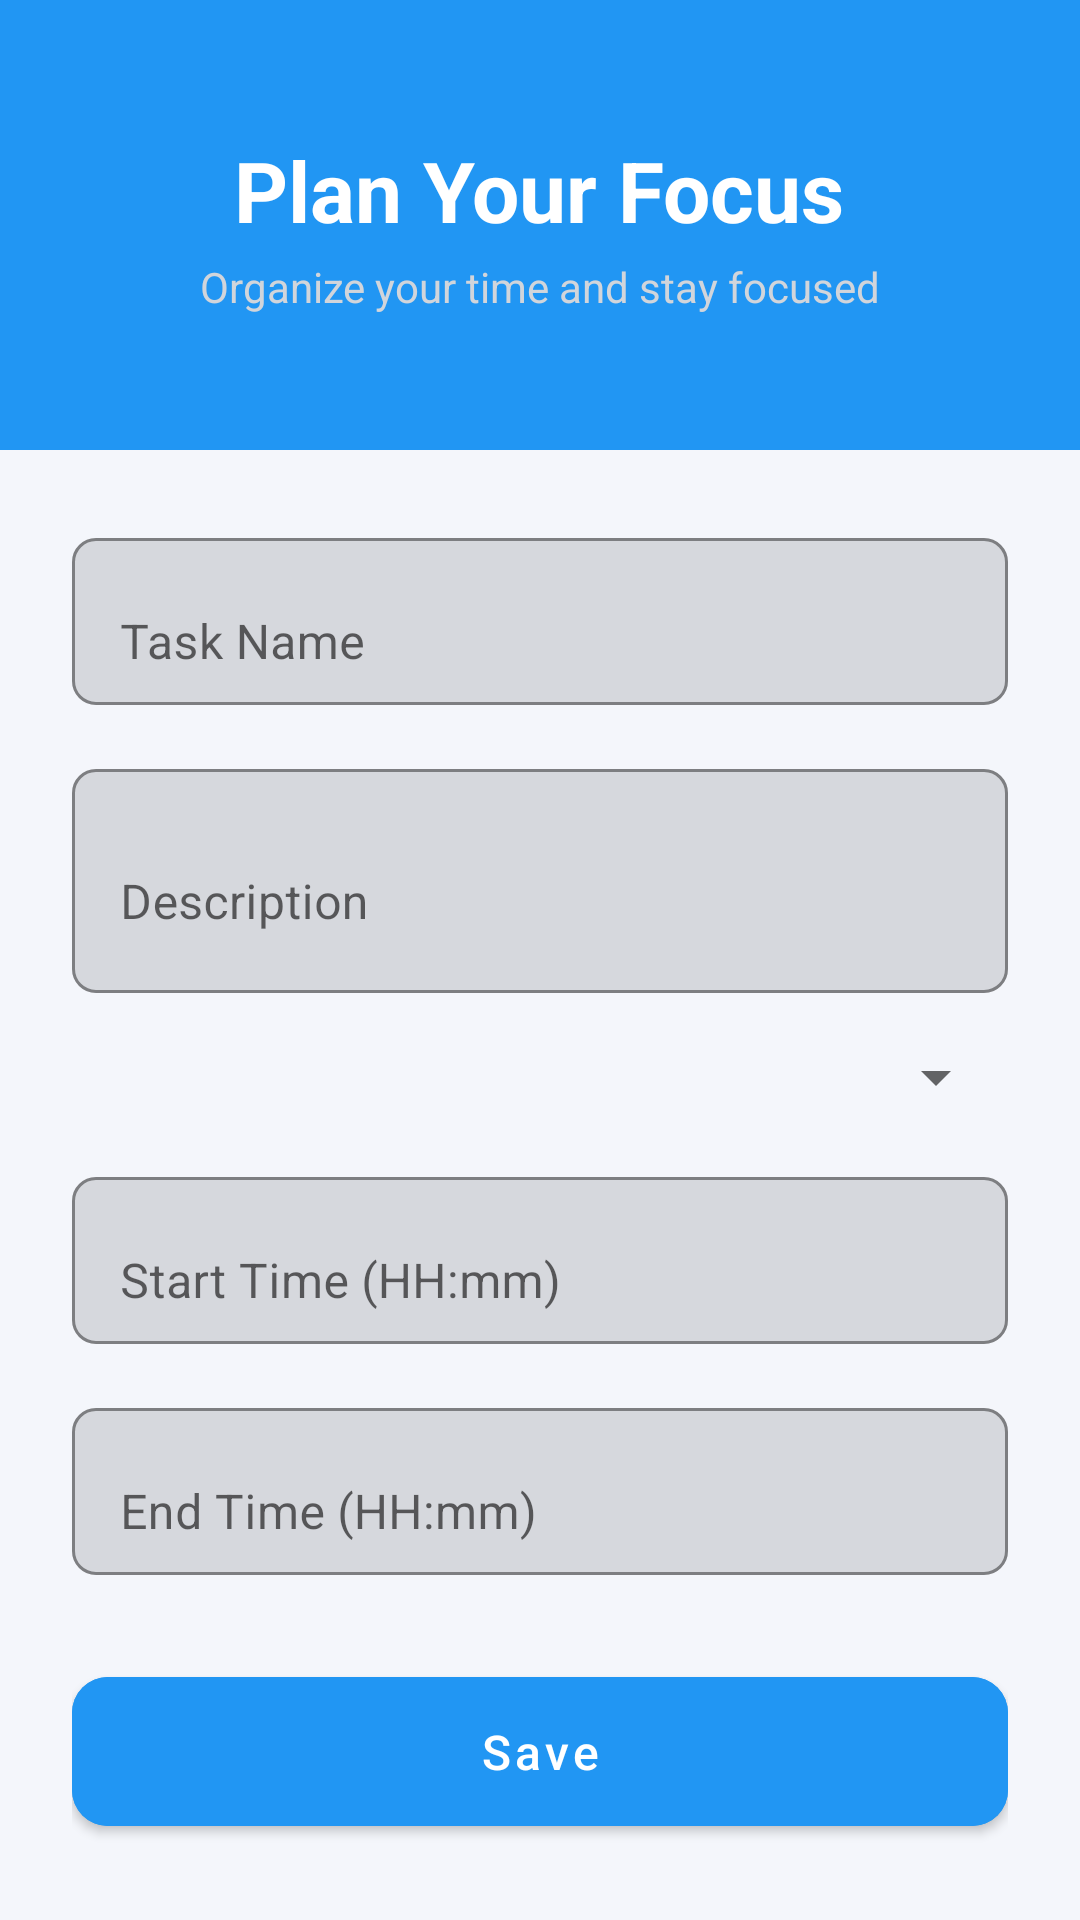

The Android layout XML behind this screen, and the referenced resources:
<!-- AndroidManifest.xml: application theme Theme.DevVibe -->
<!-- res/layout/activity_add_edit_task.xml -->
<?xml version="1.0" encoding="utf-8"?>
<androidx.constraintlayout.widget.ConstraintLayout
    xmlns:android="http://schemas.android.com/apk/res/android"
    xmlns:app="http://schemas.android.com/apk/res-auto"
    android:layout_width="match_parent"
    android:layout_height="match_parent"
    android:background="#F4F6FB">

    <LinearLayout
        android:id="@+id/headerBanner"
        android:layout_width="0dp"
        android:layout_height="150dp"
        android:orientation="vertical"
        android:gravity="center"
        android:background="#2196F3"
        app:layout_constraintTop_toTopOf="parent"
        app:layout_constraintStart_toStartOf="parent"
        app:layout_constraintEnd_toEndOf="parent">

        <TextView
            android:id="@+id/formTitle"
            android:layout_width="wrap_content"
            android:layout_height="wrap_content"
            android:text="@string/plan_your_focus"
            android:textColor="#FFFFFF"
            android:textSize="28sp"
            android:textStyle="bold"/>

        <TextView
            android:id="@+id/formSubtitle"
            android:layout_width="wrap_content"
            android:layout_height="wrap_content"
            android:text="@string/organize_your_time_and_stay_focused"
            android:textColor="#D1D5DB"
            android:textSize="14sp"
            android:layout_marginTop="4dp"/>
    </LinearLayout>

    <ScrollView
        android:layout_width="0dp"
        android:layout_height="0dp"
        android:fillViewport="true"
        app:layout_constraintTop_toBottomOf="@id/headerBanner"
        app:layout_constraintBottom_toBottomOf="parent"
        app:layout_constraintStart_toStartOf="parent"
        app:layout_constraintEnd_toEndOf="parent"
        android:padding="24dp">

        <LinearLayout
            android:layout_width="match_parent"
            android:layout_height="wrap_content"
            android:orientation="vertical"
            android:gravity="center_horizontal"
            android:spacing="16dp">

            <com.google.android.material.textfield.TextInputLayout
                android:layout_width="match_parent"
                android:layout_height="wrap_content"
                android:hint="@string/task_name"
                app:boxBackgroundMode="outline"
                app:boxStrokeColor="#D1D5DB"
                app:boxCornerRadiusTopStart="8dp"
                app:boxCornerRadiusTopEnd="8dp"
                app:boxCornerRadiusBottomStart="8dp"
                app:boxCornerRadiusBottomEnd="8dp">

                <com.google.android.material.textfield.TextInputEditText
                    android:id="@+id/editTitle"
                    android:layout_width="match_parent"
                    android:layout_height="wrap_content"
                    android:inputType="textCapWords"/>
            </com.google.android.material.textfield.TextInputLayout>

            <com.google.android.material.textfield.TextInputLayout
                android:layout_width="match_parent"
                android:layout_height="wrap_content"
                android:layout_marginTop="16dp"
                android:hint="@string/description"
                app:boxBackgroundMode="outline"
                app:boxStrokeColor="#D1D5DB"
                app:boxCornerRadiusTopStart="8dp"
                app:boxCornerRadiusTopEnd="8dp"
                app:boxCornerRadiusBottomStart="8dp"
                app:boxCornerRadiusBottomEnd="8dp">

                <com.google.android.material.textfield.TextInputEditText
                    android:id="@+id/editDescription"
                    android:layout_width="match_parent"
                    android:layout_height="wrap_content"
                    android:minLines="2"
                    android:inputType="textMultiLine"/>
            </com.google.android.material.textfield.TextInputLayout>

            <com.google.android.material.textfield.TextInputLayout
                android:layout_width="match_parent"
                android:layout_height="wrap_content"
                android:layout_marginTop="16dp"
                android:hint="@string/task_type"
                app:boxBackgroundMode="outline"
                app:boxStrokeColor="#D1D5DB"
                app:boxCornerRadiusTopStart="8dp"
                app:boxCornerRadiusTopEnd="8dp"
                app:boxCornerRadiusBottomStart="8dp"
                app:boxCornerRadiusBottomEnd="8dp">

                <Spinner
                    android:id="@+id/spinnerType"
                    android:layout_width="match_parent"
                    android:layout_height="wrap_content"
                    android:spinnerMode="dropdown"/>
            </com.google.android.material.textfield.TextInputLayout>

            <com.google.android.material.textfield.TextInputLayout
                android:layout_width="match_parent"
                android:layout_height="wrap_content"
                android:layout_marginTop="16dp"
                android:hint="@string/start_time_hh_mm"
                app:boxBackgroundMode="outline"
                app:boxStrokeColor="#D1D5DB"
                app:boxCornerRadiusTopStart="8dp"
                app:boxCornerRadiusTopEnd="8dp"
                app:boxCornerRadiusBottomStart="8dp"
                app:boxCornerRadiusBottomEnd="8dp">

                <com.google.android.material.textfield.TextInputEditText
                    android:id="@+id/editStartTime"
                    android:layout_width="match_parent"
                    android:layout_height="wrap_content"
                    android:inputType="time"/>
            </com.google.android.material.textfield.TextInputLayout>

            <com.google.android.material.textfield.TextInputLayout
                android:layout_width="match_parent"
                android:layout_height="wrap_content"
                android:layout_marginTop="16dp"
                android:hint="@string/end_time_hh_mm"
                app:boxBackgroundMode="outline"
                app:boxStrokeColor="#D1D5DB"
                app:boxCornerRadiusTopStart="8dp"
                app:boxCornerRadiusTopEnd="8dp"
                app:boxCornerRadiusBottomStart="8dp"
                app:boxCornerRadiusBottomEnd="8dp">

                <com.google.android.material.textfield.TextInputEditText
                    android:id="@+id/editEndTime"
                    android:layout_width="match_parent"
                    android:layout_height="wrap_content"
                    android:inputType="time"/>
            </com.google.android.material.textfield.TextInputLayout>

            <com.google.android.material.button.MaterialButton
                android:id="@+id/btnSave"
                android:layout_width="match_parent"
                android:layout_height="wrap_content"
                android:layout_marginTop="28dp"
                android:backgroundTint="#2196F3"
                android:text="@string/save"
                android:textAllCaps="false"
                android:textColor="#FFFFFF"
                android:textSize="16sp"
                app:cornerRadius="12dp"
                android:padding="14dp"/>
        </LinearLayout>
    </ScrollView>

</androidx.constraintlayout.widget.ConstraintLayout>
<!-- resources referenced by this layout -->
<resources>
  <string name="description">Description</string>
  <string name="end_time_hh_mm">End Time (HH:mm)</string>
  <string name="organize_your_time_and_stay_focused">Organize your time and stay focused</string>
  <string name="plan_your_focus">Plan Your Focus</string>
  <string name="save">Save</string>
  <string name="start_time_hh_mm">Start Time (HH:mm)</string>
  <string name="task_name">Task Name</string>
  <string name="task_type">Task Type</string>
  <style name="Theme.DevVibe" parent="Base.Theme.DevVibe" />
  <style name="Base.Theme.DevVibe" parent="Theme.MaterialComponents.DayNight.NoActionBar">
          
          
      </style>
</resources>
